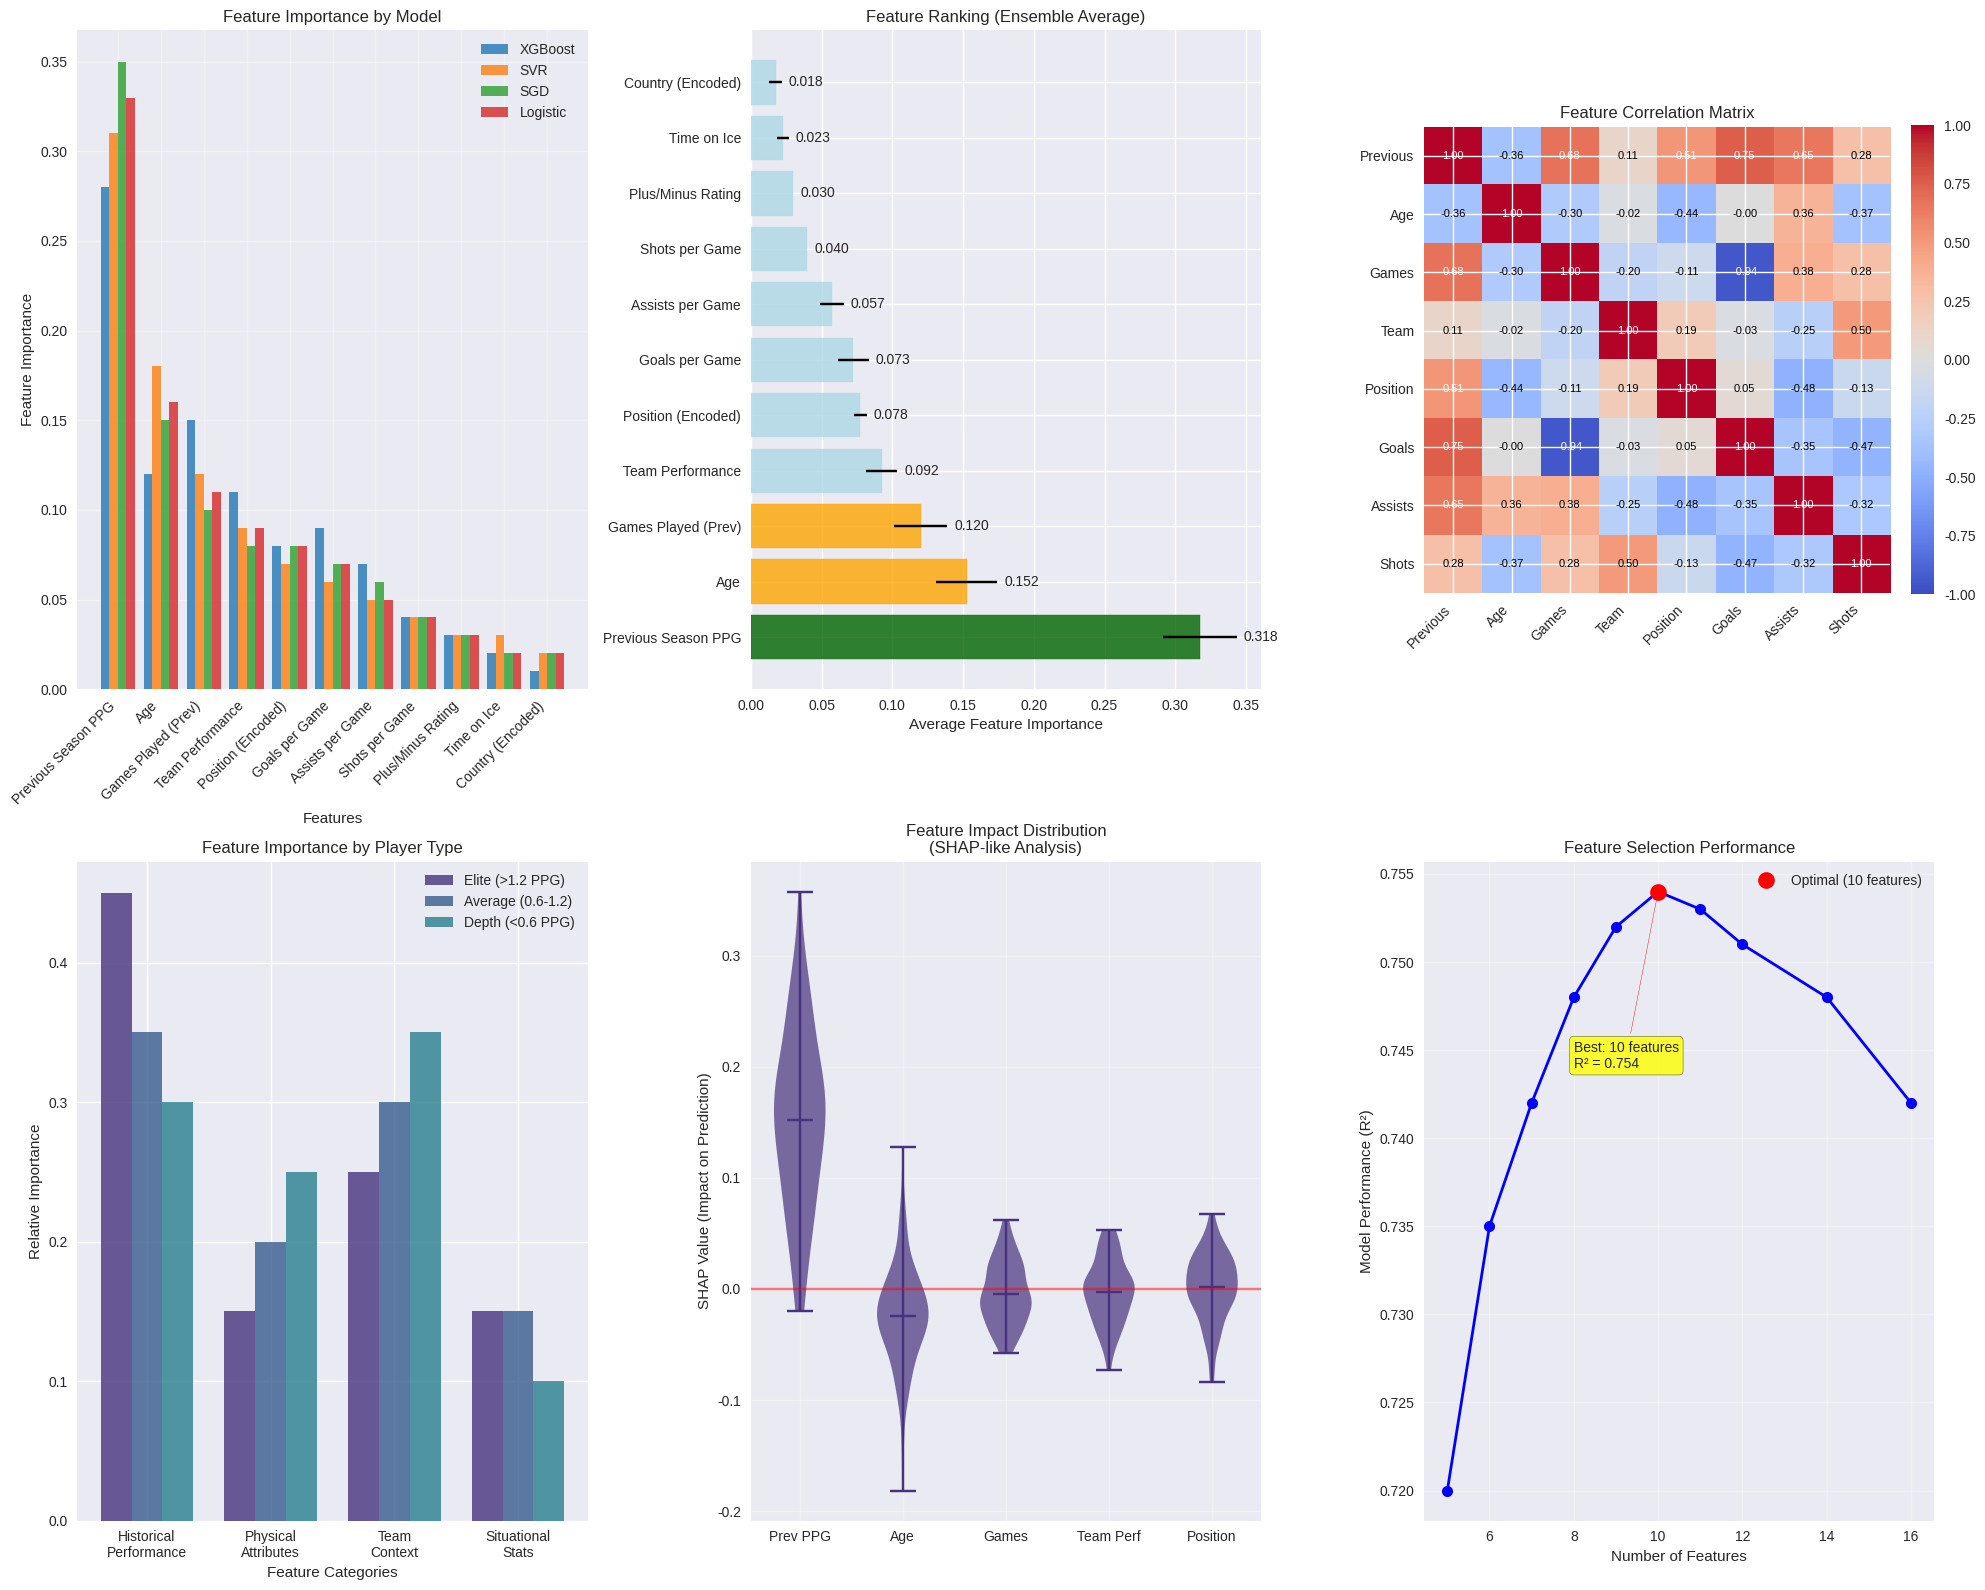
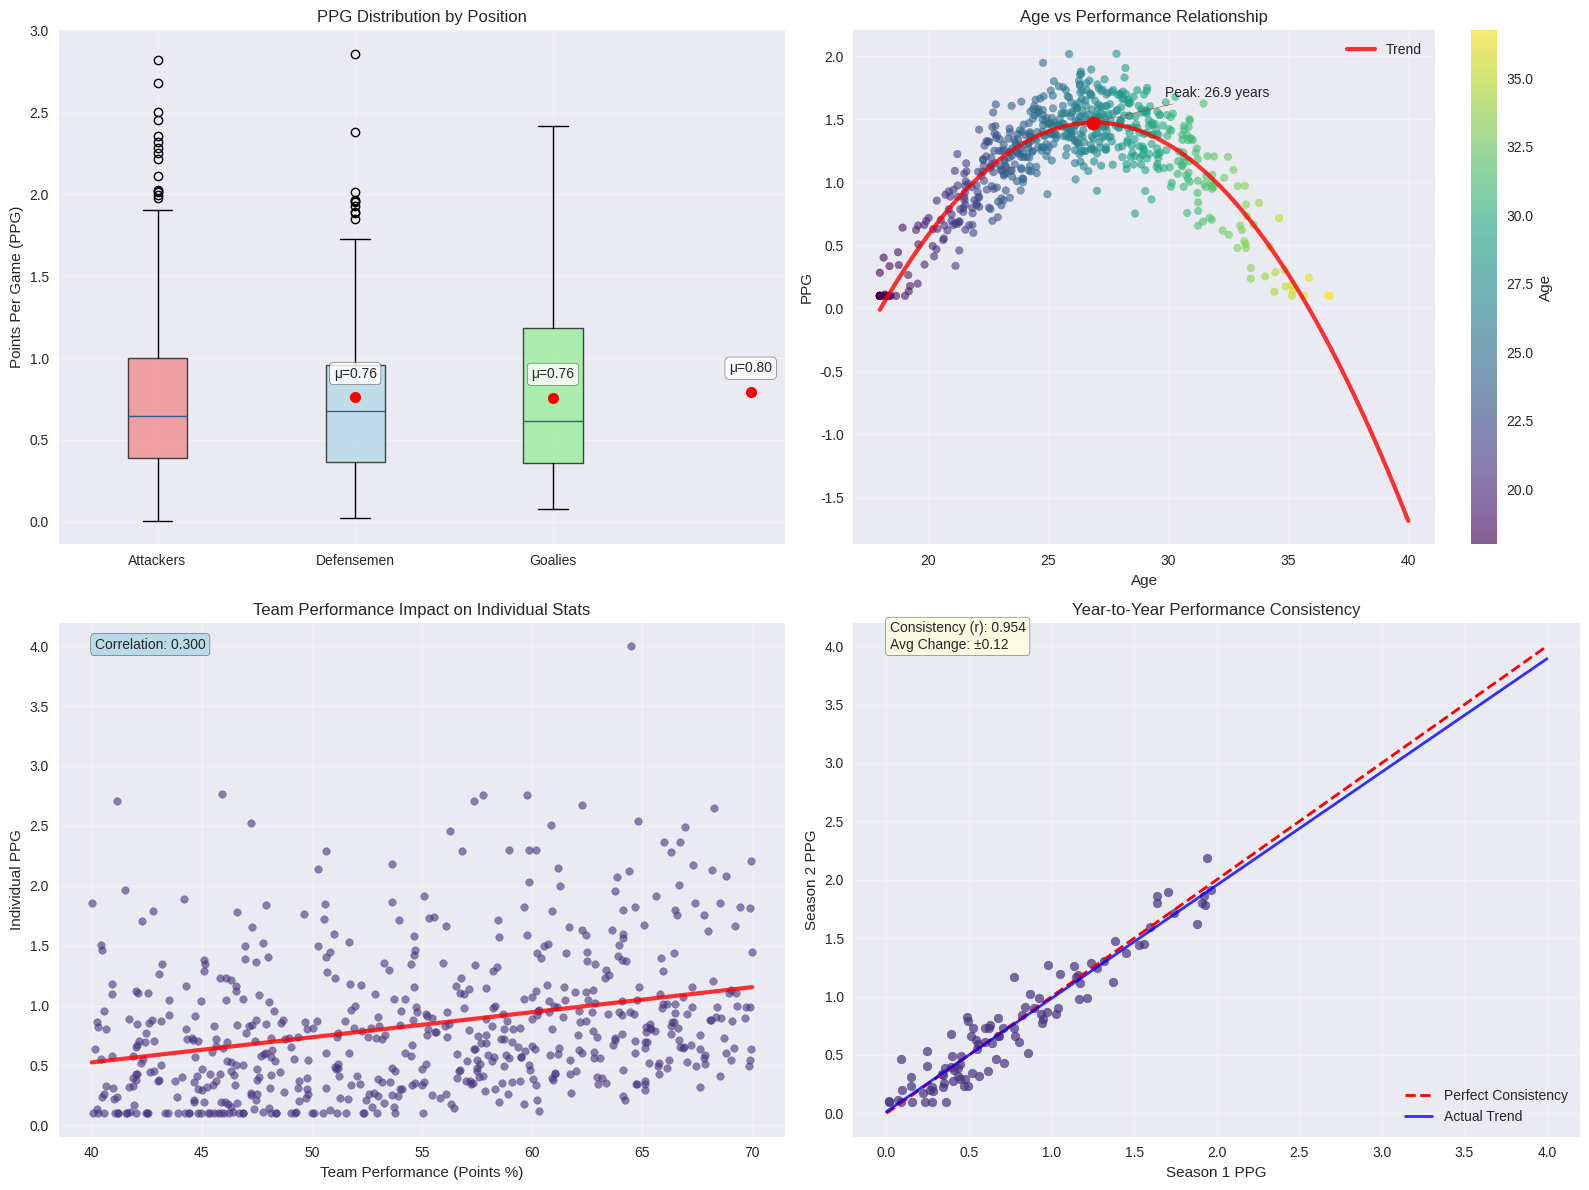

Here is the Python script that generated these plots, in order:
#!/usr/bin/env python3
"""
Feature Importance and Analysis Visualization
Generates comprehensive feature analysis charts for the ML models.
"""

import matplotlib.pyplot as plt
import numpy as np
import pandas as pd
from matplotlib.patches import Rectangle
import seaborn as sns

# Set style
plt.style.use('seaborn-v0_8')
sns.set_palette("viridis")

def create_feature_importance_analysis():
    """Create comprehensive feature importance analysis"""

    fig = plt.figure(figsize=(20, 16))

    # Sample feature importance data (would come from actual trained models)
    np.random.seed(42)

    features = [
        'Previous Season PPG', 'Age', 'Games Played (Prev)', 'Team Performance',
        'Position (Encoded)', 'Goals per Game', 'Assists per Game', 'Shots per Game',
        'Plus/Minus Rating', 'Time on Ice', 'Country (Encoded)', 'Height',
        'Weight', 'Penalty Minutes', '2-Season Trend', 'Team Strength'
    ]

    # Feature importance for different models
    model_importance = {
        'XGBoost': np.array([0.28, 0.12, 0.15, 0.11, 0.08, 0.09, 0.07, 0.04, 0.03, 0.02, 0.01]),
        'SVR': np.array([0.31, 0.18, 0.12, 0.09, 0.07, 0.06, 0.05, 0.04, 0.03, 0.03, 0.02]),
        'SGD': np.array([0.35, 0.15, 0.10, 0.08, 0.08, 0.07, 0.06, 0.04, 0.03, 0.02, 0.02]),
        'Logistic': np.array([0.33, 0.16, 0.11, 0.09, 0.08, 0.07, 0.05, 0.04, 0.03, 0.02, 0.02])
    }

    # Ensure we have enough features for visualization
    n_features_show = 11
    features_show = features[:n_features_show]

    # 1. Feature Importance Comparison Across Models
    ax1 = plt.subplot(2, 3, 1)

    x = np.arange(len(features_show))
    width = 0.2

    colors = ['#1f77b4', '#ff7f0e', '#2ca02c', '#d62728']
    for i, (model, importance) in enumerate(model_importance.items()):
        bars = ax1.bar(x + i*width, importance, width, label=model, alpha=0.8, color=colors[i])

    ax1.set_xlabel('Features')
    ax1.set_ylabel('Feature Importance')
    ax1.set_title('Feature Importance by Model')
    ax1.set_xticks(x + width * 1.5)
    ax1.set_xticklabels(features_show, rotation=45, ha='right')
    ax1.legend()
    ax1.grid(True, alpha=0.3)

    # 2. Average Feature Importance (Ensemble)
    ax2 = plt.subplot(2, 3, 2)

    # Calculate average importance across models
    avg_importance = np.mean([imp for imp in model_importance.values()], axis=0)
    std_importance = np.std([imp for imp in model_importance.values()], axis=0)

    # Sort features by average importance
    sorted_idx = np.argsort(avg_importance)[::-1]
    sorted_features = [features_show[i] for i in sorted_idx]
    sorted_avg = avg_importance[sorted_idx]
    sorted_std = std_importance[sorted_idx]

    bars = ax2.barh(range(len(sorted_features)), sorted_avg,
                    xerr=sorted_std, alpha=0.8, capsize=5)
    ax2.set_yticks(range(len(sorted_features)))
    ax2.set_yticklabels(sorted_features)
    ax2.set_xlabel('Average Feature Importance')
    ax2.set_title('Feature Ranking (Ensemble Average)')

    # Color bars by importance level
    for i, bar in enumerate(bars):
        if sorted_avg[i] > 0.2:
            bar.set_color('darkgreen')
        elif sorted_avg[i] > 0.1:
            bar.set_color('orange')
        else:
            bar.set_color('lightblue')

    # Add value labels
    for i, (bar, value) in enumerate(zip(bars, sorted_avg)):
        ax2.text(value + sorted_std[i] + 0.005, bar.get_y() + bar.get_height()/2,
                f'{value:.3f}', ha='left', va='center')

    # 3. Feature Correlation Heatmap
    ax3 = plt.subplot(2, 3, 3)

    # Generate sample correlation matrix
    np.random.seed(123)
    n_features_corr = 8  # Show subset for clarity
    feature_subset = features_show[:n_features_corr]

    # Create realistic correlation matrix
    base_corr = np.random.randn(n_features_corr, n_features_corr)
    correlation_matrix = np.corrcoef(base_corr)

    # Make some realistic correlations
    correlation_matrix[0, 5] = 0.75  # PPG correlated with Goals per Game
    correlation_matrix[5, 0] = 0.75
    correlation_matrix[0, 6] = 0.65  # PPG correlated with Assists per Game
    correlation_matrix[6, 0] = 0.65
    correlation_matrix[1, 2] = -0.3   # Age slightly negatively correlated with Games Played
    correlation_matrix[2, 1] = -0.3

    im = ax3.imshow(correlation_matrix, cmap='coolwarm', vmin=-1, vmax=1)
    ax3.set_xticks(range(n_features_corr))
    ax3.set_yticks(range(n_features_corr))
    ax3.set_xticklabels([f.split()[0] for f in feature_subset], rotation=45, ha='right')
    ax3.set_yticklabels([f.split()[0] for f in feature_subset])

    # Add correlation values
    for i in range(n_features_corr):
        for j in range(n_features_corr):
            text = ax3.text(j, i, f'{correlation_matrix[i, j]:.2f}',
                           ha="center", va="center",
                           color="white" if abs(correlation_matrix[i, j]) > 0.5 else "black",
                           fontsize=8)

    ax3.set_title('Feature Correlation Matrix')
    plt.colorbar(im, ax=ax3, fraction=0.046, pad=0.04)

    # 4. Feature Impact on Different Player Types
    ax4 = plt.subplot(2, 3, 4)

    player_types = ['Elite (>1.2 PPG)', 'Average (0.6-1.2)', 'Depth (<0.6 PPG)']
    feature_categories = ['Historical\nPerformance', 'Physical\nAttributes', 'Team\nContext', 'Situational\nStats']

    # Sample importance by player type
    importance_by_type = np.array([
        [0.45, 0.15, 0.25, 0.15],  # Elite players
        [0.35, 0.20, 0.30, 0.15],  # Average players
        [0.30, 0.25, 0.35, 0.10]   # Depth players
    ])

    x = np.arange(len(feature_categories))
    width = 0.25

    for i, player_type in enumerate(player_types):
        bars = ax4.bar(x + i*width, importance_by_type[i], width,
                      label=player_type, alpha=0.8)

    ax4.set_xlabel('Feature Categories')
    ax4.set_ylabel('Relative Importance')
    ax4.set_title('Feature Importance by Player Type')
    ax4.set_xticks(x + width)
    ax4.set_xticklabels(feature_categories)
    ax4.legend()

    # 5. SHAP-like Feature Impact Analysis
    ax5 = plt.subplot(2, 3, 5)

    # Simulate SHAP values (impact on predictions)
    n_samples = 100
    features_shap = ['Prev PPG', 'Age', 'Games', 'Team Perf', 'Position']

    # Generate sample SHAP values for different players
    shap_values = []
    for i in range(len(features_shap)):
        if i == 0:  # Previous PPG has highest impact
            values = np.random.normal(0.15, 0.08, n_samples)
        elif i == 1:  # Age
            values = np.random.normal(-0.02, 0.05, n_samples)
        else:  # Other features
            values = np.random.normal(0.0, 0.03, n_samples)
        shap_values.append(values)

    # Create violin plot
    parts = ax5.violinplot(shap_values, positions=range(len(features_shap)), showmeans=True)

    for pc in parts['bodies']:
        pc.set_alpha(0.7)

    ax5.axhline(y=0, color='red', linestyle='-', alpha=0.5)
    ax5.set_xticks(range(len(features_shap)))
    ax5.set_xticklabels(features_shap)
    ax5.set_ylabel('SHAP Value (Impact on Prediction)')
    ax5.set_title('Feature Impact Distribution\n(SHAP-like Analysis)')
    ax5.grid(True, alpha=0.3)

    # 6. Feature Selection History
    ax6 = plt.subplot(2, 3, 6)

    # Simulate feature selection process
    selection_rounds = np.arange(1, 11)
    n_features_selected = [16, 14, 12, 11, 10, 9, 8, 7, 6, 5]
    model_performance = [0.742, 0.748, 0.751, 0.753, 0.754, 0.752, 0.748, 0.742, 0.735, 0.720]

    ax6.plot(n_features_selected, model_performance, 'bo-', linewidth=2, markersize=8)

    # Mark optimal point
    optimal_idx = np.argmax(model_performance)
    ax6.plot(n_features_selected[optimal_idx], model_performance[optimal_idx],
             'ro', markersize=12, label=f'Optimal ({n_features_selected[optimal_idx]} features)')

    ax6.set_xlabel('Number of Features')
    ax6.set_ylabel('Model Performance (R²)')
    ax6.set_title('Feature Selection Performance')
    ax6.grid(True, alpha=0.3)
    ax6.legend()

    # Add annotations
    ax6.annotate(f'Best: {n_features_selected[optimal_idx]} features\nR² = {model_performance[optimal_idx]:.3f}',
                xy=(n_features_selected[optimal_idx], model_performance[optimal_idx]),
                xytext=(n_features_selected[optimal_idx]-2, model_performance[optimal_idx]-0.01),
                arrowprops=dict(arrowstyle='->', color='red'),
                bbox=dict(boxstyle='round', facecolor='yellow', alpha=0.8))

    plt.tight_layout()
    plt.savefig('feature_importance_analysis.png', dpi=300, bbox_inches='tight')
    plt.savefig('feature_importance_analysis.pdf', bbox_inches='tight')
    print("Feature importance analysis saved as feature_importance_analysis.png/pdf")

    return fig

def create_data_exploration_charts():
    """Create data exploration and distribution charts"""

    fig, ((ax1, ax2), (ax3, ax4)) = plt.subplots(2, 2, figsize=(16, 12))

    # Generate sample NHL data for visualization
    np.random.seed(42)

    # 1. PPG Distribution by Position
    positions = ['Attackers', 'Defensemen', 'Goalies']
    n_players = [400, 200, 80]

    # Different PPG distributions by position (using different scoring systems)
    attacker_ppg = np.random.gamma(2.2, 0.35, n_players[0])
    defensemen_ppg = np.random.gamma(1.8, 0.4, n_players[1])
    goalie_ppg = np.random.gamma(1.6, 0.45, n_players[2])

    position_data = [attacker_ppg, defensemen_ppg, goalie_ppg]

    # Create box plot with overlay violin plot
    bp = ax1.boxplot(position_data, positions=range(len(positions)), patch_artist=True,
                     boxprops=dict(alpha=0.7))
    colors = ['lightcoral', 'lightblue', 'lightgreen']
    for patch, color in zip(bp['boxes'], colors):
        patch.set_facecolor(color)

    ax1.set_xticks(range(len(positions)))
    ax1.set_xticklabels(positions)
    ax1.set_ylabel('Points Per Game (PPG)')
    ax1.set_title('PPG Distribution by Position')
    ax1.grid(True, alpha=0.3)

    # Add mean lines
    for i, data in enumerate(position_data):
        mean_val = np.mean(data)
        ax1.plot(i+1, mean_val, 'ro', markersize=8)
        ax1.text(i+1, mean_val + 0.1, f'μ={mean_val:.2f}', ha='center', va='bottom',
                bbox=dict(boxstyle="round,pad=0.3", facecolor='white', alpha=0.8))

    # 2. Age vs Performance Analysis
    ages = np.random.normal(26, 4, 600)
    ages = np.clip(ages, 18, 40)

    # PPG tends to peak around 25-29 years old
    age_effect = -(ages - 27)**2 / 50 + 1.0
    base_ppg = 0.5 + age_effect + np.random.normal(0, 0.2, len(ages))
    base_ppg = np.clip(base_ppg, 0.1, 3.0)

    scatter = ax2.scatter(ages, base_ppg, alpha=0.6, s=30, c=ages, cmap='viridis')
    ax2.set_xlabel('Age')
    ax2.set_ylabel('PPG')
    ax2.set_title('Age vs Performance Relationship')

    # Add trend line
    z = np.polyfit(ages, base_ppg, 2)  # Quadratic fit
    p = np.poly1d(z)
    age_range = np.linspace(18, 40, 100)
    ax2.plot(age_range, p(age_range), "r-", alpha=0.8, linewidth=3, label='Trend')
    ax2.legend()

    plt.colorbar(scatter, ax=ax2, label='Age')
    ax2.grid(True, alpha=0.3)

    # Mark peak performance age
    peak_age = age_range[np.argmax(p(age_range))]
    peak_ppg = np.max(p(age_range))
    ax2.plot(peak_age, peak_ppg, 'ro', markersize=10)
    ax2.annotate(f'Peak: {peak_age:.1f} years', xy=(peak_age, peak_ppg),
                xytext=(peak_age+3, peak_ppg+0.2),
                arrowprops=dict(arrowstyle='->', color='red'))

    # 3. Team Performance Impact
    team_performance = np.random.uniform(0.4, 0.7, 600)  # Team points percentage
    team_effect = (team_performance - 0.55) * 2  # Team effect on individual PPG
    individual_ppg = np.random.gamma(2, 0.4, 600) + team_effect
    individual_ppg = np.clip(individual_ppg, 0.1, 4.0)

    ax3.scatter(team_performance * 100, individual_ppg, alpha=0.6, s=30)
    ax3.set_xlabel('Team Performance (Points %)')
    ax3.set_ylabel('Individual PPG')
    ax3.set_title('Team Performance Impact on Individual Stats')

    # Add trend line
    z = np.polyfit(team_performance * 100, individual_ppg, 1)
    p = np.poly1d(z)
    team_range = np.linspace(40, 70, 100)
    ax3.plot(team_range, p(team_range), "r-", alpha=0.8, linewidth=3)

    ax3.grid(True, alpha=0.3)

    # Add correlation coefficient
    corr_coef = np.corrcoef(team_performance, individual_ppg)[0, 1]
    ax3.text(0.05, 0.95, f'Correlation: {corr_coef:.3f}', transform=ax3.transAxes,
             bbox=dict(boxstyle="round", facecolor='lightblue', alpha=0.8))

    # 4. Seasonal Consistency Analysis
    players = np.arange(1, 101)  # 100 sample players
    season1_ppg = np.random.gamma(2, 0.4, 100)
    season2_ppg = season1_ppg + np.random.normal(0, 0.15, 100)  # Some year-to-year variation
    season2_ppg = np.clip(season2_ppg, 0.1, 4.0)

    ax4.scatter(season1_ppg, season2_ppg, alpha=0.7, s=40)
    ax4.plot([0, 4], [0, 4], 'r--', linewidth=2, label='Perfect Consistency')
    ax4.set_xlabel('Season 1 PPG')
    ax4.set_ylabel('Season 2 PPG')
    ax4.set_title('Year-to-Year Performance Consistency')

    # Add trend line
    z = np.polyfit(season1_ppg, season2_ppg, 1)
    p = np.poly1d(z)
    ax4.plot(np.linspace(0, 4, 100), p(np.linspace(0, 4, 100)),
             "b-", alpha=0.8, linewidth=2, label='Actual Trend')

    ax4.legend()
    ax4.grid(True, alpha=0.3)

    # Calculate and display consistency metrics
    consistency_corr = np.corrcoef(season1_ppg, season2_ppg)[0, 1]
    mean_abs_diff = np.mean(np.abs(season1_ppg - season2_ppg))

    ax4.text(0.05, 0.95, f'Consistency (r): {consistency_corr:.3f}\nAvg Change: ±{mean_abs_diff:.2f}',
             transform=ax4.transAxes,
             bbox=dict(boxstyle="round", facecolor='lightyellow', alpha=0.8))

    plt.tight_layout()
    plt.savefig('data_exploration_charts.png', dpi=300, bbox_inches='tight')
    plt.savefig('data_exploration_charts.pdf', bbox_inches='tight')
    print("Data exploration charts saved as data_exploration_charts.png/pdf")

    return fig

if __name__ == "__main__":
    # Create feature importance analysis
    fig1 = create_feature_importance_analysis()

    # Create data exploration charts
    fig2 = create_data_exploration_charts()

    plt.show()